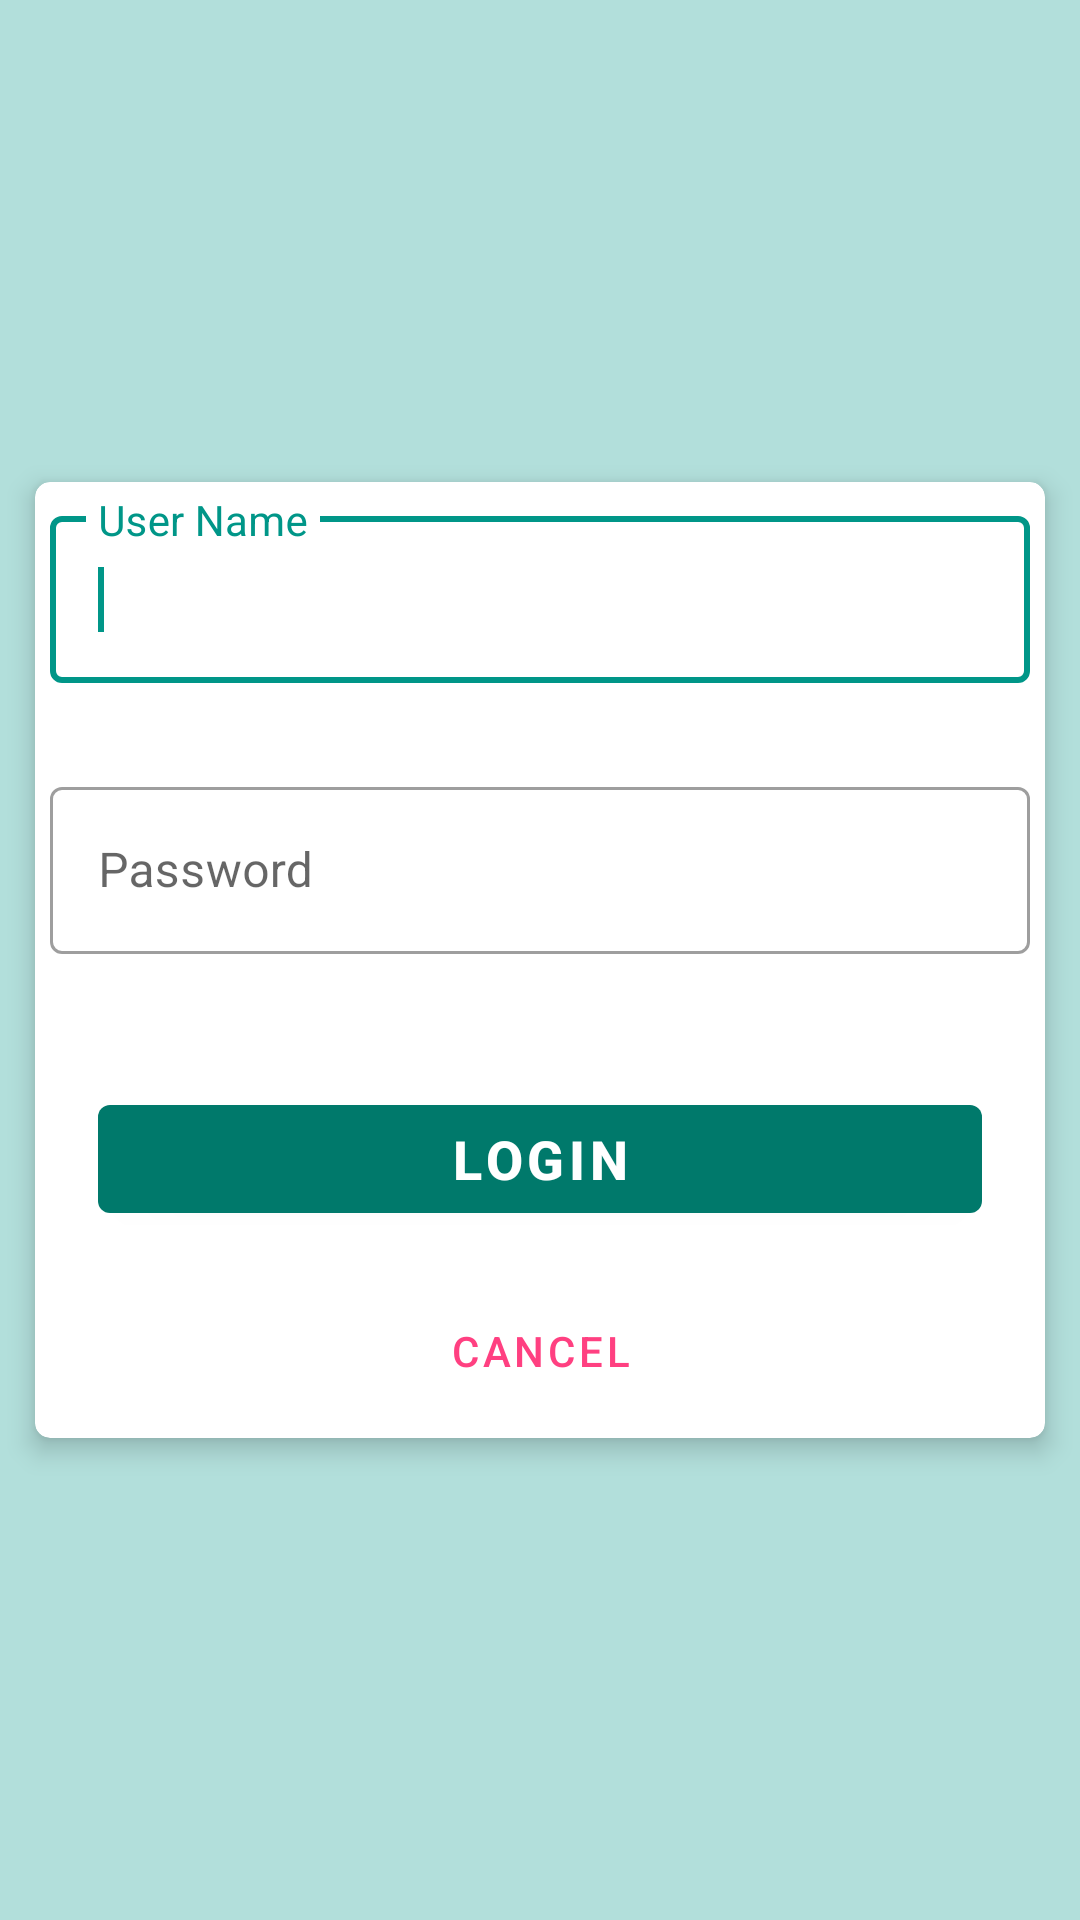

Android layout source for this screen:
<!-- AndroidManifest.xml: application theme AppTheme -->
<!-- res/layout/activity_login.xml -->
<?xml version="1.0" encoding="utf-8"?>
<androidx.constraintlayout.widget.ConstraintLayout xmlns:android="http://schemas.android.com/apk/res/android"
    xmlns:app="http://schemas.android.com/apk/res-auto"
    xmlns:tools="http://schemas.android.com/tools"
    android:layout_width="match_parent"
    android:layout_height="match_parent"
    android:layout_gravity="center"
    android:background="@color/primary_light"
    tools:context=".LoginActivity">

    <androidx.cardview.widget.CardView
        android:id="@+id/androidx"
        android:layout_width="match_parent"
        android:layout_height="wrap_content"
        android:layout_margin="@dimen/_5dp"
        android:padding="@dimen/_5dp"
        app:cardCornerRadius="@dimen/_5dp"
        app:cardElevation="@dimen/_5dp"
        app:cardUseCompatPadding="true"
        app:layout_constraintBottom_toBottomOf="parent"
        app:layout_constraintEnd_toEndOf="parent"
        app:layout_constraintStart_toStartOf="parent"
        app:layout_constraintTop_toTopOf="parent">

        <LinearLayout
            android:id="@+id/linearLayout"
            android:layout_width="match_parent"
            android:layout_height="wrap_content"
            android:layout_gravity="center"
            android:layout_margin="@dimen/_5dp"
            android:gravity="center"
            android:orientation="vertical">


            <com.google.android.material.textfield.TextInputLayout
                android:id="@+id/username_text_input"
                style="@style/TextInputLayout"
                android:layout_width="match_parent"
                android:layout_height="wrap_content"
                android:hint="@string/user_name"
                app:errorEnabled="true">

                <com.google.android.material.textfield.TextInputEditText
                    android:id="@+id/username_edit_text"
                    android:layout_width="match_parent"
                    android:layout_height="wrap_content"
                    android:inputType="text"
                    android:textColor="@color/colorAccent" />

                <requestFocus />
            </com.google.android.material.textfield.TextInputLayout>

            <com.google.android.material.textfield.TextInputLayout
                android:id="@+id/password_text_input"
                style="@style/TextInputLayout"
                android:layout_width="match_parent"
                android:layout_height="wrap_content"
                android:hint="@string/password"
                app:errorEnabled="true">

                <com.google.android.material.textfield.TextInputEditText
                    android:id="@+id/password_edit_text"
                    android:layout_width="match_parent"
                    android:layout_height="wrap_content"
                    android:inputType="textPassword"
                    android:textColor="@color/colorAccent" />
            </com.google.android.material.textfield.TextInputLayout>

            <com.google.android.material.button.MaterialButton
                android:id="@+id/btn_login"
                style="@style/Button"
                android:layout_width="match_parent"
                android:layout_height="wrap_content"
                android:layout_margin="@dimen/activity_vertical_margin"
                android:padding="@dimen/_5dp"
                android:text="@string/sign_in"
                android:textAllCaps="true"
                android:textColor="@color/colorWhite"
                android:textSize="@dimen/_18sp"
                android:textStyle="bold" />

            <com.google.android.material.button.MaterialButton
                android:id="@+id/cancel_button"
                style="@style/Widget.MaterialComponents.Button.TextButton"
                android:layout_width="wrap_content"
                android:layout_height="wrap_content"
                android:text="@string/Cancel"
                android:textColor="@color/colorAccent"
                app:cornerRadius="16dp" />

        </LinearLayout>
    </androidx.cardview.widget.CardView>
</androidx.constraintlayout.widget.ConstraintLayout>
<!-- resources referenced by this layout -->
<resources>
  <color name="colorAccent">#FF4081</color>
  <color name="colorWhite">#FFFFFF</color>
  <color name="primary_light">#B2DFDB</color>
  <dimen name="_18sp">18sp</dimen>
  <dimen name="_5dp">5dp</dimen>
  <dimen name="activity_vertical_margin">16dp</dimen>
  <string name="Cancel">Cancel</string>
  <string name="password">Password</string>
  <string name="sign_in">Login</string>
  <string name="user_name">User Name</string>
  <style name="Button" parent="Widget.MaterialComponents.Button">
          <item name="android:textColor">?android:attr/textColorPrimary</item>
          <item name="backgroundTint">?attr/colorPrimaryDark</item>
      </style>
  <style name="TextInputLayout" parent="Widget.MaterialComponents.TextInputLayout.OutlinedBox">
          <item name="hintTextAppearance">@style/HintText</item>
          <item name="android:paddingBottom">8dp</item>
      </style>
  <style name="AppTheme" parent="Theme.MaterialComponents.Light.NoActionBar">
          
          <item name="colorPrimary">@color/colorPrimary</item>
          <item name="colorPrimaryDark">@color/colorPrimaryDark</item>
          <item name="colorAccent">@color/colorAccent</item>
          <item name="android:windowLightStatusBar" tools:targetApi="m">true</item>
          <item name="colorControlActivated">@color/colorPrimary</item>
          <item name="android:textColorPrimary">@android:color/black</item>
          
      </style>
  <style name="HintText" parent="TextAppearance.MaterialComponents.Subtitle2">
          <item name="android:textColor">@android:color/black</item>
      </style>
  <color name="colorPrimary">#009688</color>
  <color name="colorPrimaryDark">#00796B</color>
</resources>
